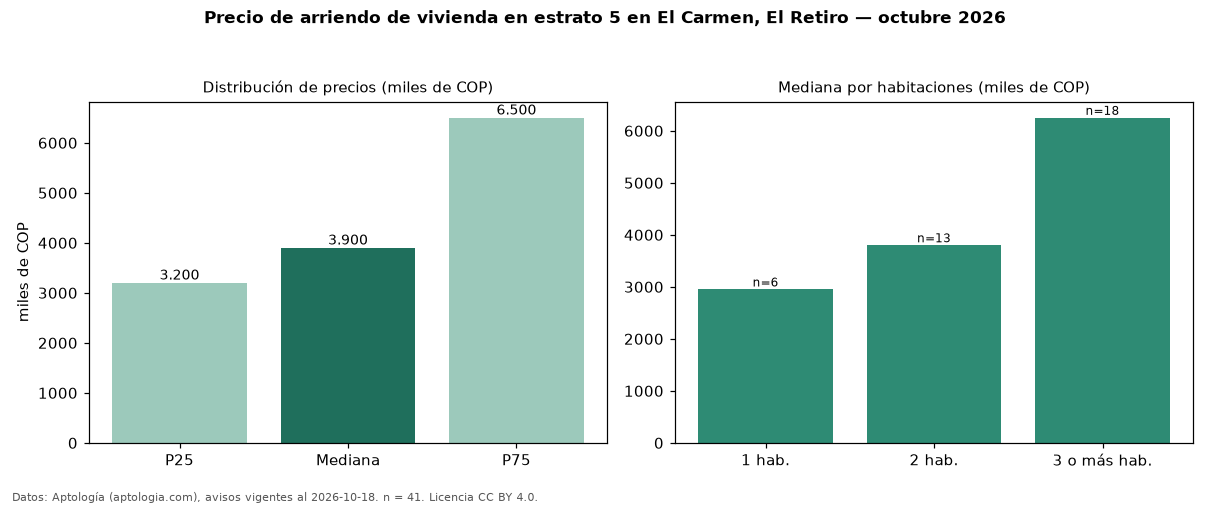

The data file committed next to this chart (first rows):
seccion, metrica, valor, moneda, n
precio, p25, 3200000, COP, 41
precio, mediana, 3900000, COP, 41
precio, p75, 6500000, COP, 41
precio, minimo, 2700000, COP, 41
precio, maximo, 20000000, COP, 41
m2, mediana_precio_m2, 48571, COP, 41
m2, area_mediana_m2, 84.0, m2, 41
banos, mediana_banos, 2.0, , 
parqueadero, pct_con_parqueadero, 100.0, %, 39
estrato, estrato_mas_frecuente, 5, , 41
habitaciones, 1, 2950000, COP, 6
habitaciones, 2, 3800000, COP, 13
habitaciones, 3+, 6250000, COP, 18
fuente, fecha_datos, 2026-10-18, , 
fuente, atribucion, https://www.aptologia.com/arriendo/el-re…, , 
fuente, licencia, CC BY 4.0, , 
